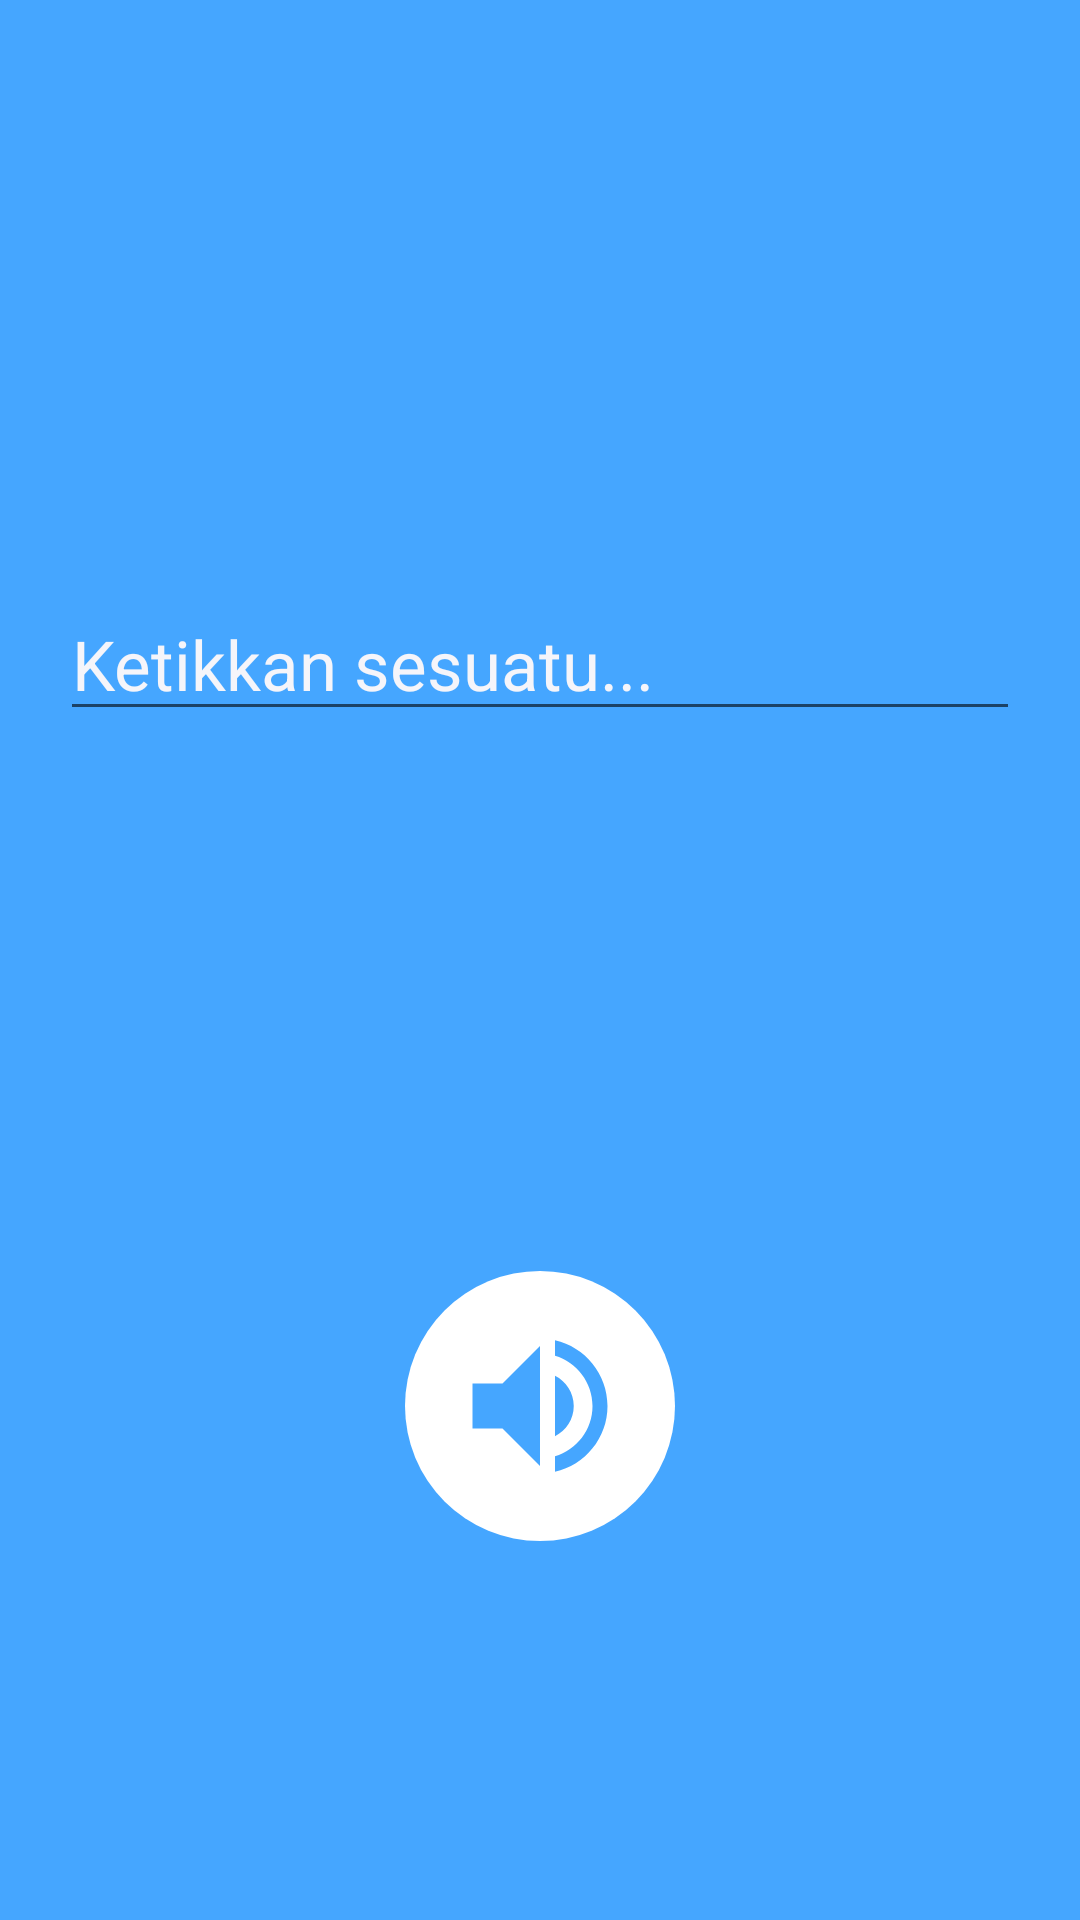

Android layout source for this screen:
<!-- AndroidManifest.xml: application theme Theme.Viewpager2withTabLayout -->
<!-- res/layout/fragment_tts.xml -->
<?xml version="1.0" encoding="utf-8"?>
<LinearLayout
    xmlns:android="http://schemas.android.com/apk/res/android"
    xmlns:app="http://schemas.android.com/apk/res-auto"
    xmlns:tools="http://schemas.android.com/tools"
    android:layout_width="match_parent"
    android:layout_height="match_parent"
    android:orientation="vertical"
    android:gravity="center"
    android:layout_gravity="center"
    tools:context=".fragment.TtsFragment"
    android:background="@color/blue1">

    <EditText
        android:id="@+id/editText"
        android:layout_width="match_parent"
        android:layout_height="wrap_content"
        android:layout_marginStart="20dp"
        android:layout_marginEnd="20dp"
        android:layout_marginTop="70dp"
        android:textColorHint="@color/white1"
        android:hint="Ketikkan sesuatu..."
        android:inputType="text"
        android:textColor="@color/white1"
        android:textSize="23sp"
        android:lines="10"
        android:minLines="5"
        android:maxLines="15"/>

    <LinearLayout
        android:layout_width="90dp"
        android:layout_height="90dp"
        android:layout_gravity="center"
        android:layout_marginTop="180dp"
        android:background="@drawable/ellipse_background"
        android:padding="15dp">

        <ImageView
            android:id="@+id/buttonSpeak"
            android:layout_width="60dp"
            android:layout_height="60dp"
            android:clickable="true"
            android:focusable="true"
            android:src="@drawable/baseline_volume_up_24"
            tools:ignore="SpeakableTextPresentCheck" />
    </LinearLayout>

</LinearLayout>
<!-- resources referenced by this layout -->
<resources>
  <color name="blue1">#45a6ff</color>
  <color name="white1">#F5F5FA</color>
  <!-- drawable baseline_volume_up_24 (drawable) -->
  <vector android:autoMirrored="true" android:height="20dp"
      android:tint="#45A6FF" android:viewportHeight="24"
      android:viewportWidth="24" android:width="20dp" xmlns:android="http://schemas.android.com/apk/res/android">
      <path android:fillColor="@android:color/white" android:pathData="M3,9v6h4l5,5L12,4L7,9L3,9zM16.5,12c0,-1.77 -1.02,-3.29 -2.5,-4.03v8.05c1.48,-0.73 2.5,-2.25 2.5,-4.02zM14,3.23v2.06c2.89,0.86 5,3.54 5,6.71s-2.11,5.85 -5,6.71v2.06c4.01,-0.91 7,-4.49 7,-8.77s-2.99,-7.86 -7,-8.77z"/>
  </vector>
  <!-- drawable ellipse_background (drawable) -->
  <shape xmlns:android="http://schemas.android.com/apk/res/android">
      <solid android:color="@color/white" />
      <corners android:radius="45dp" />
  </shape>
  <style name="Theme.Viewpager2withTabLayout" parent="Theme.MaterialComponents.DayNight.NoActionBar">
          
          <item name="colorPrimary">@color/orange</item>
          <item name="colorPrimaryVariant">@color/black</item>
          <item name="colorOnPrimary">@color/white</item>
          
          <item name="colorSecondary">@color/teal_200</item>
          <item name="colorSecondaryVariant">@color/teal_700</item>
          <item name="colorOnSecondary">@color/black</item>
          
          <item name="android:statusBarColor" tools:targetApi="l">?attr/colorPrimaryVariant</item>
          
      </style>
  <color name="white">#FFFFFFFF</color>
  <color name="orange">#FF3D00</color>
  <color name="black">#FF000000</color>
  <color name="teal_200">#FF03DAC5</color>
  <color name="teal_700">#FF018786</color>
</resources>
